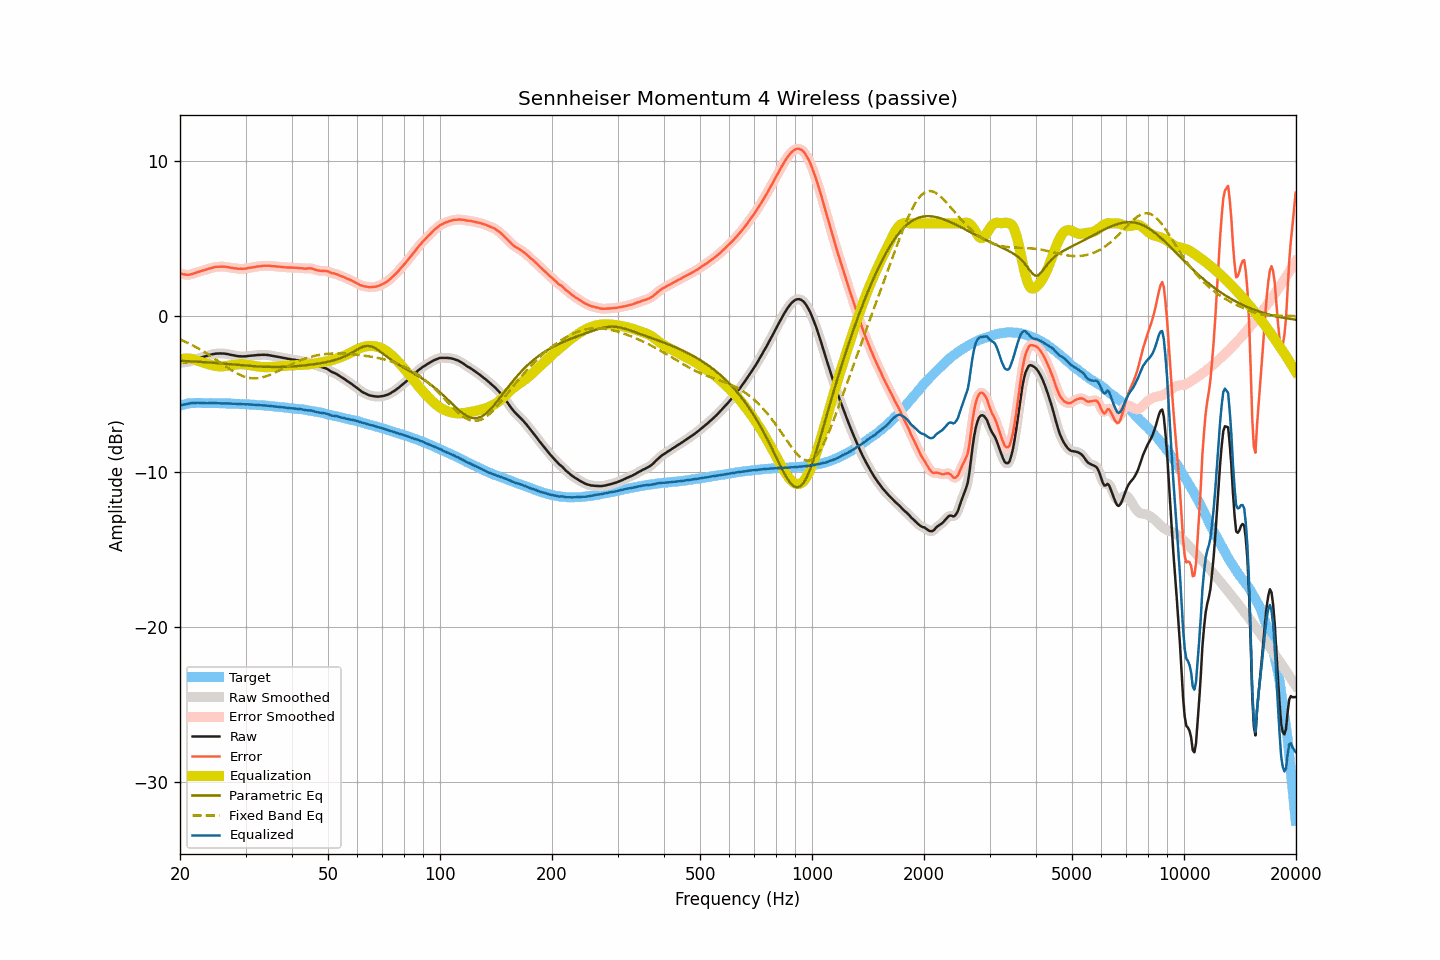

Data behind this chart, as committed beside it:
frequency, raw, smoothed, error, error_smoothed, equalization, parametric_eq, fixed_band_eq, equalized_raw, equalized_smoothed, target
20.00, -2.97, -2.97, 2.78, 2.78, -2.76, -2.86, -1.48, -5.73, -5.73, -5.75
20.20, -2.97, -2.97, 2.75, 2.75, -2.74, -2.86, -1.53, -5.71, -5.71, -5.72
20.40, -2.97, -2.97, 2.72, 2.72, -2.72, -2.87, -1.57, -5.69, -5.69, -5.69
20.61, -2.96, -2.96, 2.71, 2.70, -2.71, -2.87, -1.62, -5.67, -5.67, -5.67
20.81, -2.95, -2.95, 2.69, 2.69, -2.71, -2.88, -1.66, -5.66, -5.66, -5.64
21.02, -2.93, -2.93, 2.68, 2.69, -2.71, -2.88, -1.71, -5.64, -5.64, -5.61
21.23, -2.90, -2.90, 2.70, 2.70, -2.72, -2.89, -1.76, -5.62, -5.62, -5.60
21.44, -2.86, -2.86, 2.73, 2.73, -2.73, -2.89, -1.81, -5.59, -5.59, -5.59
21.66, -2.83, -2.83, 2.75, 2.76, -2.76, -2.90, -1.87, -5.59, -5.58, -5.58
21.87, -2.79, -2.79, 2.79, 2.79, -2.79, -2.91, -1.92, -5.58, -5.57, -5.58
22.09, -2.75, -2.75, 2.82, 2.83, -2.82, -2.91, -1.98, -5.57, -5.57, -5.57
22.31, -2.71, -2.71, 2.86, 2.86, -2.86, -2.92, -2.04, -5.57, -5.57, -5.57
22.54, -2.68, -2.68, 2.89, 2.90, -2.89, -2.92, -2.09, -5.57, -5.57, -5.57
22.76, -2.65, -2.65, 2.93, 2.93, -2.93, -2.93, -2.16, -5.58, -5.57, -5.58
22.99, -2.62, -2.62, 2.97, 2.96, -2.96, -2.94, -2.22, -5.58, -5.58, -5.59
23.22, -2.60, -2.60, 2.99, 2.99, -2.99, -2.94, -2.28, -5.59, -5.59, -5.59
23.45, -2.57, -2.57, 3.02, 3.02, -3.02, -2.95, -2.35, -5.59, -5.59, -5.59
23.69, -2.54, -2.54, 3.05, 3.05, -3.06, -2.96, -2.41, -5.60, -5.59, -5.59
23.92, -2.50, -2.50, 3.09, 3.08, -3.09, -2.97, -2.48, -5.59, -5.59, -5.59
24.16, -2.47, -2.47, 3.11, 3.11, -3.11, -2.97, -2.55, -5.58, -5.58, -5.58
24.40, -2.44, -2.44, 3.14, 3.14, -3.14, -2.98, -2.62, -5.58, -5.58, -5.58
24.65, -2.42, -2.42, 3.17, 3.17, -3.16, -2.99, -2.69, -5.58, -5.58, -5.59
24.89, -2.40, -2.40, 3.19, 3.19, -3.18, -3.00, -2.76, -5.58, -5.59, -5.59
25.14, -2.39, -2.39, 3.20, 3.20, -3.20, -3.00, -2.83, -5.59, -5.59, -5.59
25.39, -2.39, -2.39, 3.21, 3.21, -3.21, -3.01, -2.90, -5.60, -5.60, -5.59
25.65, -2.38, -2.38, 3.22, 3.21, -3.22, -3.02, -2.97, -5.60, -5.60, -5.60
25.91, -2.39, -2.39, 3.22, 3.22, -3.22, -3.03, -3.05, -5.61, -5.60, -5.61
26.16, -2.39, -2.39, 3.22, 3.22, -3.21, -3.04, -3.12, -5.60, -5.60, -5.61
26.43, -2.40, -2.40, 3.21, 3.21, -3.20, -3.05, -3.19, -5.60, -5.60, -5.61
26.69, -2.42, -2.42, 3.19, 3.19, -3.19, -3.06, -3.26, -5.61, -5.61, -5.61
26.96, -2.43, -2.44, 3.18, 3.18, -3.18, -3.06, -3.33, -5.61, -5.61, -5.61
27.23, -2.46, -2.46, 3.15, 3.16, -3.16, -3.07, -3.40, -5.62, -5.62, -5.61
27.50, -2.48, -2.48, 3.13, 3.14, -3.14, -3.08, -3.46, -5.62, -5.62, -5.61
27.77, -2.50, -2.50, 3.13, 3.12, -3.12, -3.09, -3.53, -5.62, -5.62, -5.63
28.05, -2.52, -2.52, 3.11, 3.11, -3.11, -3.10, -3.59, -5.63, -5.63, -5.63
28.33, -2.54, -2.54, 3.10, 3.09, -3.09, -3.11, -3.65, -5.63, -5.64, -5.64
28.62, -2.56, -2.56, 3.08, 3.08, -3.08, -3.12, -3.70, -5.64, -5.64, -5.64
28.90, -2.57, -2.57, 3.07, 3.08, -3.08, -3.13, -3.75, -5.65, -5.65, -5.64
29.19, -2.57, -2.57, 3.08, 3.07, -3.08, -3.14, -3.80, -5.65, -5.65, -5.65
29.48, -2.58, -2.58, 3.07, 3.07, -3.08, -3.15, -3.84, -5.66, -5.66, -5.65
29.78, -2.57, -2.57, 3.09, 3.08, -3.09, -3.16, -3.88, -5.66, -5.66, -5.66
30.08, -2.57, -2.57, 3.09, 3.09, -3.10, -3.16, -3.91, -5.67, -5.66, -5.66
30.38, -2.55, -2.55, 3.12, 3.12, -3.11, -3.17, -3.94, -5.66, -5.67, -5.67
30.68, -2.54, -2.54, 3.13, 3.13, -3.13, -3.18, -3.96, -5.67, -5.67, -5.67
30.99, -2.53, -2.53, 3.15, 3.15, -3.15, -3.19, -3.98, -5.68, -5.68, -5.68
31.30, -2.52, -2.52, 3.17, 3.17, -3.17, -3.20, -3.98, -5.69, -5.69, -5.69
31.61, -2.51, -2.51, 3.18, 3.18, -3.19, -3.21, -3.99, -5.69, -5.69, -5.69
31.93, -2.50, -2.50, 3.20, 3.20, -3.20, -3.21, -3.99, -5.70, -5.70, -5.70
32.24, -2.49, -2.49, 3.22, 3.22, -3.22, -3.22, -3.98, -5.71, -5.71, -5.71
32.57, -2.48, -2.48, 3.24, 3.24, -3.23, -3.23, -3.97, -5.71, -5.72, -5.72
32.89, -2.48, -2.48, 3.24, 3.25, -3.25, -3.23, -3.95, -5.73, -5.72, -5.72
33.22, -2.47, -2.47, 3.26, 3.26, -3.26, -3.24, -3.93, -5.73, -5.73, -5.73
33.55, -2.47, -2.47, 3.26, 3.27, -3.27, -3.24, -3.91, -5.74, -5.74, -5.73
33.89, -2.47, -2.47, 3.28, 3.27, -3.27, -3.25, -3.87, -5.74, -5.74, -5.75
34.23, -2.48, -2.48, 3.27, 3.27, -3.27, -3.25, -3.84, -5.75, -5.75, -5.75
34.57, -2.49, -2.49, 3.27, 3.27, -3.27, -3.25, -3.80, -5.76, -5.76, -5.76
34.92, -2.51, -2.51, 3.27, 3.26, -3.26, -3.26, -3.76, -5.77, -5.77, -5.78
35.27, -2.53, -2.53, 3.25, 3.26, -3.26, -3.26, -3.71, -5.79, -5.78, -5.78
35.62, -2.55, -2.55, 3.24, 3.24, -3.25, -3.26, -3.67, -5.80, -5.80, -5.79
35.97, -2.57, -2.57, 3.24, 3.23, -3.24, -3.26, -3.62, -5.81, -5.81, -5.81
... 635 more rows
